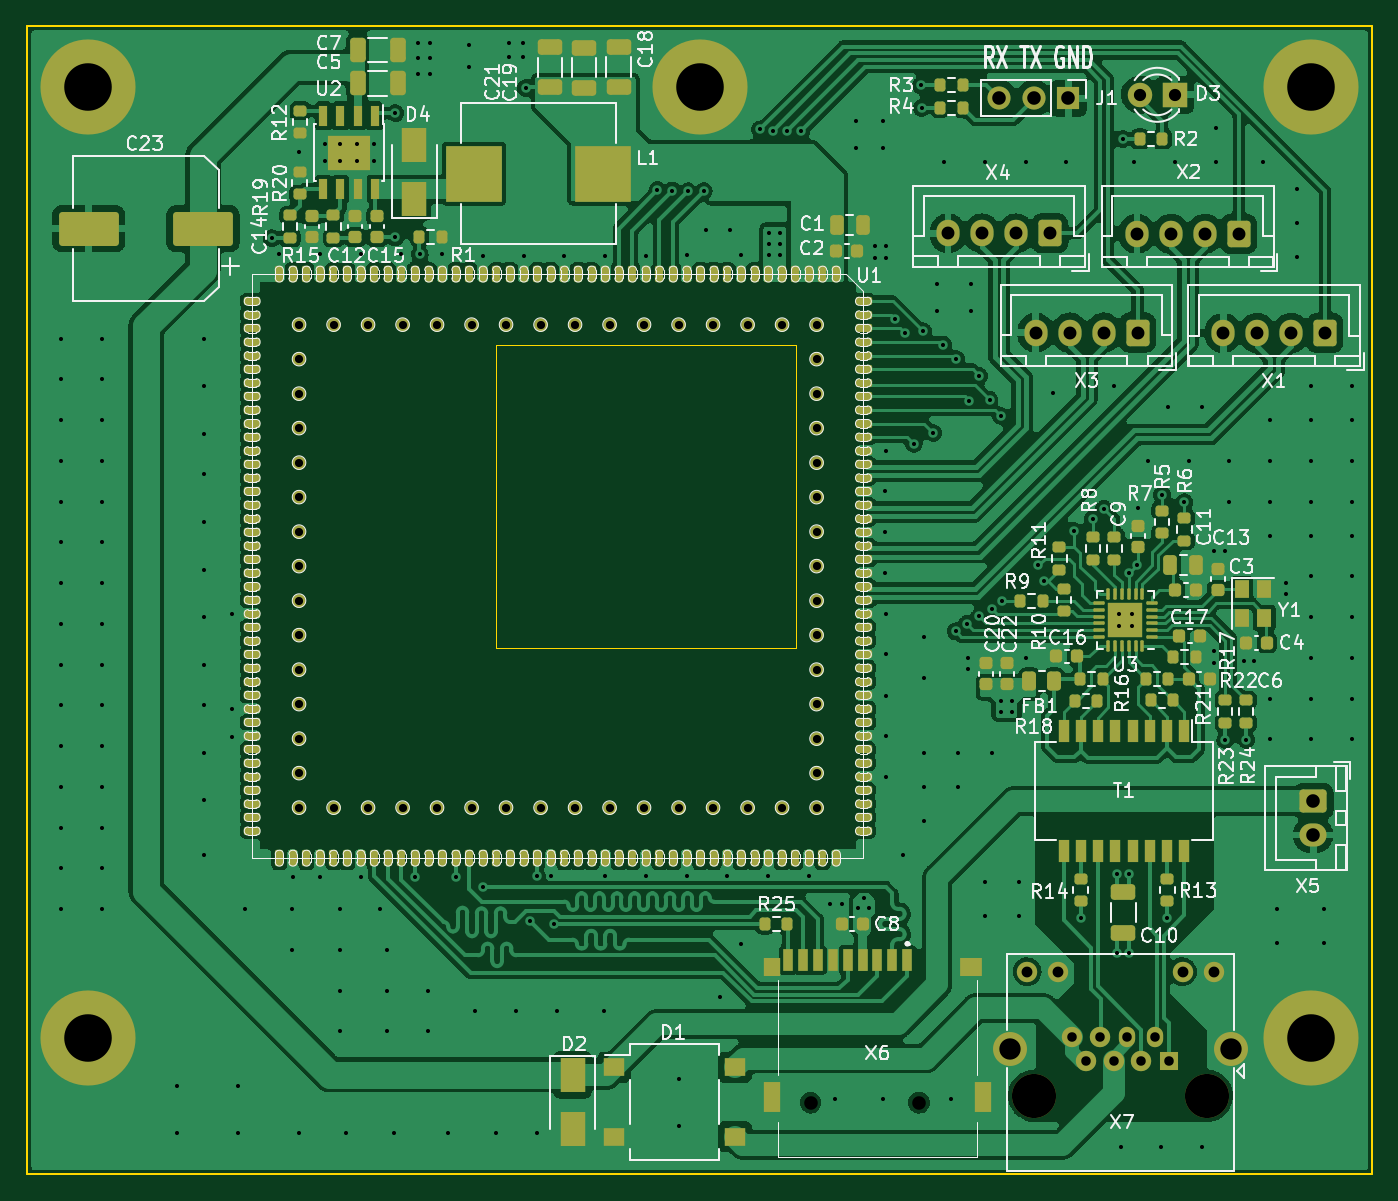
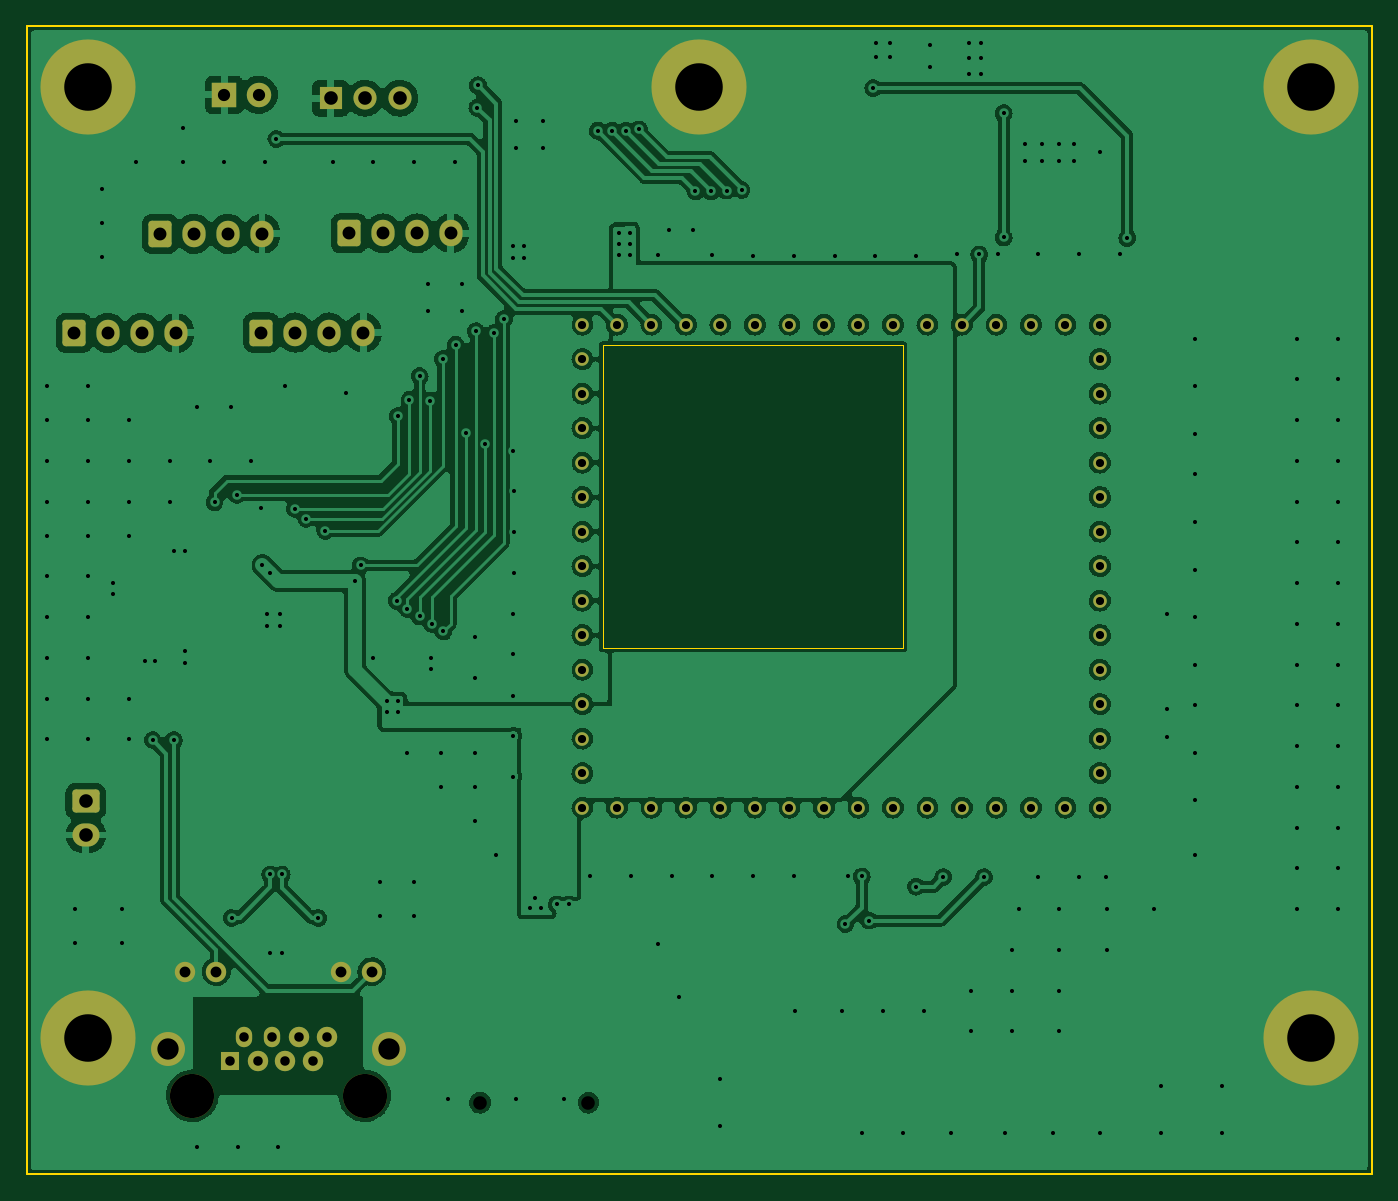
Circuit board: 9 layer files. Board 99.0 x 84.5 mm.
- bottom_copper: Router_MCU-B_Cu.gbl (285421 bytes)
- bottom_mask: Router_MCU-B_Mask.gbs (4455 bytes)
- bottom_silk: Router_MCU-B_Silkscreen.gbo (524 bytes)
- outline: Router_MCU-Edge_Cuts.gm1 (1003 bytes)
- top_copper: Router_MCU-F_Cu.gtl (317393 bytes)
- top_mask: Router_MCU-F_Mask.gts (16090 bytes)
- top_silk: Router_MCU-F_Silkscreen.gto (108721 bytes)
- drill: Router_MCU-NPTH.drl (520 bytes)
- drill: Router_MCU-PTH.drl (5999 bytes)

=== bottom_copper: Router_MCU-B_Cu.gbl (285421 bytes, source omitted) ===
=== bottom_mask: Router_MCU-B_Mask.gbs ===
%TF.GenerationSoftware,KiCad,Pcbnew,6.0.11-2627ca5db0~126~ubuntu20.04.1*%
%TF.CreationDate,2023-02-16T00:02:20+06:00*%
%TF.ProjectId,Router_MCU,526f7574-6572-45f4-9d43-552e6b696361,rev?*%
%TF.SameCoordinates,PX6ef5c30PY494a350*%
%TF.FileFunction,Soldermask,Bot*%
%TF.FilePolarity,Negative*%
%FSLAX46Y46*%
G04 Gerber Fmt 4.6, Leading zero omitted, Abs format (unit mm)*
G04 Created by KiCad (PCBNEW 6.0.11-2627ca5db0~126~ubuntu20.04.1) date 2023-02-16 00:02:20*
%MOMM*%
%LPD*%
G01*
G04 APERTURE LIST*
G04 Aperture macros list*
%AMRoundRect*
0 Rectangle with rounded corners*
0 $1 Rounding radius*
0 $2 $3 $4 $5 $6 $7 $8 $9 X,Y pos of 4 corners*
0 Add a 4 corners polygon primitive as box body*
4,1,4,$2,$3,$4,$5,$6,$7,$8,$9,$2,$3,0*
0 Add four circle primitives for the rounded corners*
1,1,$1+$1,$2,$3*
1,1,$1+$1,$4,$5*
1,1,$1+$1,$6,$7*
1,1,$1+$1,$8,$9*
0 Add four rect primitives between the rounded corners*
20,1,$1+$1,$2,$3,$4,$5,0*
20,1,$1+$1,$4,$5,$6,$7,0*
20,1,$1+$1,$6,$7,$8,$9,0*
20,1,$1+$1,$8,$9,$2,$3,0*%
G04 Aperture macros list end*
%ADD10RoundRect,0.250000X0.600000X0.725000X-0.600000X0.725000X-0.600000X-0.725000X0.600000X-0.725000X0*%
%ADD11O,1.700000X1.950000*%
%ADD12C,7.000000*%
%ADD13RoundRect,0.250000X-0.750000X0.600000X-0.750000X-0.600000X0.750000X-0.600000X0.750000X0.600000X0*%
%ADD14O,2.000000X1.700000*%
%ADD15R,1.800000X1.800000*%
%ADD16C,1.800000*%
%ADD17R,1.700000X1.700000*%
%ADD18O,1.700000X1.700000*%
%ADD19C,3.250000*%
%ADD20R,1.400000X1.400000*%
%ADD21O,1.200000X1.500000*%
%ADD22C,1.500000*%
%ADD23C,2.500000*%
%ADD24C,0.001000*%
%ADD25C,1.000000*%
G04 APERTURE END LIST*
D10*
%TO.C,X1*%
X91050000Y-18075000D03*
D11*
X88550000Y-18075000D03*
X86050000Y-18075000D03*
X83550000Y-18075000D03*
%TD*%
D10*
%TO.C,X4*%
X70800000Y-10750000D03*
D11*
X68300000Y-10750000D03*
X65800000Y-10750000D03*
X63300000Y-10750000D03*
%TD*%
D12*
%TO.C,H1*%
X0Y0D03*
%TD*%
D13*
%TO.C,X5*%
X90175000Y-52550000D03*
D14*
X90175000Y-55050000D03*
%TD*%
D12*
%TO.C,H2*%
X90000000Y0D03*
%TD*%
D15*
%TO.C,D3*%
X79975000Y-550000D03*
D16*
X77435000Y-550000D03*
%TD*%
D10*
%TO.C,X3*%
X77250000Y-18050000D03*
D11*
X74750000Y-18050000D03*
X72250000Y-18050000D03*
X69750000Y-18050000D03*
%TD*%
D12*
%TO.C,H3*%
X0Y-70000000D03*
%TD*%
D10*
%TO.C,X2*%
X84700000Y-10775000D03*
D11*
X82200000Y-10775000D03*
X79700000Y-10775000D03*
X77200000Y-10775000D03*
%TD*%
D17*
%TO.C,J1*%
X72150000Y-800000D03*
D18*
X69610000Y-800000D03*
X67070000Y-800000D03*
%TD*%
D19*
%TO.C,X7*%
X69640000Y-74240000D03*
X82340000Y-74240000D03*
D20*
X79550000Y-71700000D03*
D21*
X78534000Y-69920000D03*
D22*
X77518000Y-71700000D03*
D21*
X76502000Y-69920000D03*
D22*
X75486000Y-71700000D03*
X74470000Y-69920000D03*
X73454000Y-71700000D03*
X72438000Y-69920000D03*
X82850000Y-65100000D03*
X80560000Y-65100000D03*
X71420000Y-65100000D03*
X69130000Y-65100000D03*
D23*
X84120000Y-70810000D03*
X67860000Y-70810000D03*
%TD*%
D12*
%TO.C,H4*%
X90000000Y-70000000D03*
%TD*%
D24*
%TO.C,X6*%
X53170000Y-74750000D03*
X61150000Y-74750000D03*
%TD*%
D25*
%TO.C,U1*%
X53614168Y-17470142D03*
X51074168Y-17470142D03*
X48534168Y-17470142D03*
X45994168Y-17470142D03*
X43454168Y-17470142D03*
X40914168Y-17470142D03*
X38374168Y-17470142D03*
X35834168Y-17470142D03*
X33294168Y-17470142D03*
X30754168Y-17470142D03*
X28214168Y-17470142D03*
X25674168Y-17470142D03*
X23134168Y-17470142D03*
X20594168Y-17470142D03*
X18054168Y-17470142D03*
X15514168Y-17470142D03*
X15514168Y-20010142D03*
X15514168Y-22550142D03*
X15514168Y-25090142D03*
X15514168Y-27630142D03*
X15514168Y-30170142D03*
X15514168Y-32710142D03*
X15514168Y-35250142D03*
X15514168Y-37790142D03*
X15514168Y-40330142D03*
X15514168Y-42870142D03*
X15514168Y-45410142D03*
X15514168Y-47950142D03*
X15514168Y-50490142D03*
X15514168Y-53030142D03*
X18054168Y-53030142D03*
X20594168Y-53030142D03*
X23134168Y-53030142D03*
X25674168Y-53030142D03*
X28214168Y-53030142D03*
X30754168Y-53030142D03*
X33294168Y-53030142D03*
X35834168Y-53030142D03*
X38374168Y-53030142D03*
X40914168Y-53030142D03*
X43454168Y-53030142D03*
X45994168Y-53030142D03*
X48534168Y-53030142D03*
X51074168Y-53030142D03*
X53614168Y-53030142D03*
X53614168Y-50490142D03*
X53614168Y-47950142D03*
X53614168Y-45410142D03*
X53614168Y-42870142D03*
X53614168Y-40330142D03*
X53614168Y-37790142D03*
X53614168Y-35250142D03*
X53614168Y-32710142D03*
X53614168Y-30170142D03*
X53614168Y-27630142D03*
X53614168Y-25090142D03*
X53614168Y-22550142D03*
X53614168Y-20010142D03*
%TD*%
D12*
%TO.C,H5*%
X45000000Y0D03*
%TD*%
M02*

=== bottom_silk: Router_MCU-B_Silkscreen.gbo ===
%TF.GenerationSoftware,KiCad,Pcbnew,6.0.11-2627ca5db0~126~ubuntu20.04.1*%
%TF.CreationDate,2023-02-16T00:02:20+06:00*%
%TF.ProjectId,Router_MCU,526f7574-6572-45f4-9d43-552e6b696361,rev?*%
%TF.SameCoordinates,PX6ef5c30PY494a350*%
%TF.FileFunction,Legend,Bot*%
%TF.FilePolarity,Positive*%
%FSLAX46Y46*%
G04 Gerber Fmt 4.6, Leading zero omitted, Abs format (unit mm)*
G04 Created by KiCad (PCBNEW 6.0.11-2627ca5db0~126~ubuntu20.04.1) date 2023-02-16 00:02:20*
%MOMM*%
%LPD*%
G01*
G04 APERTURE LIST*
G04 APERTURE END LIST*
M02*

=== outline: Router_MCU-Edge_Cuts.gm1 ===
%TF.GenerationSoftware,KiCad,Pcbnew,6.0.11-2627ca5db0~126~ubuntu20.04.1*%
%TF.CreationDate,2023-02-16T00:02:20+06:00*%
%TF.ProjectId,Router_MCU,526f7574-6572-45f4-9d43-552e6b696361,rev?*%
%TF.SameCoordinates,PX6ef5c30PY494a350*%
%TF.FileFunction,Profile,NP*%
%FSLAX46Y46*%
G04 Gerber Fmt 4.6, Leading zero omitted, Abs format (unit mm)*
G04 Created by KiCad (PCBNEW 6.0.11-2627ca5db0~126~ubuntu20.04.1) date 2023-02-16 00:02:20*
%MOMM*%
%LPD*%
G01*
G04 APERTURE LIST*
%TA.AperFunction,Profile*%
%ADD10C,0.150000*%
%TD*%
%TA.AperFunction,Profile*%
%ADD11C,0.050000*%
%TD*%
G04 APERTURE END LIST*
D10*
X-4500000Y4500000D02*
X-4500000Y-80000000D01*
X-4500000Y4500000D02*
X94500000Y4500000D01*
X-4500000Y-80000000D02*
X94500000Y-80000000D01*
X94500000Y4500000D02*
X94500000Y-80000000D01*
D11*
%TO.C,U1*%
X30000000Y-19000000D02*
X52100000Y-19000000D01*
X30000000Y-41300000D02*
X30000000Y-19000000D01*
X52100000Y-41300000D02*
X30000000Y-41300000D01*
X52100000Y-19000000D02*
X52100000Y-41300000D01*
%TD*%
M02*

=== top_copper: Router_MCU-F_Cu.gtl (317393 bytes, source omitted) ===
=== top_mask: Router_MCU-F_Mask.gts (16090 bytes, source omitted) ===
=== top_silk: Router_MCU-F_Silkscreen.gto (108721 bytes, source omitted) ===
=== drill: Router_MCU-NPTH.drl ===
M48
; DRILL file {KiCad 6.0.11-2627ca5db0~126~ubuntu20.04.1} date Чт 16 фев 2023 00:02:11
; FORMAT={-:-/ absolute / metric / decimal}
; #@! TF.CreationDate,2023-02-16T00:02:11+06:00
; #@! TF.GenerationSoftware,Kicad,Pcbnew,6.0.11-2627ca5db0~126~ubuntu20.04.1
; #@! TF.FileFunction,NonPlated,1,2,NPTH
FMAT,2
METRIC
; #@! TA.AperFunction,NonPlated,NPTH,ComponentDrill
T1C1.000
; #@! TA.AperFunction,NonPlated,NPTH,ComponentDrill
T2C3.250
%
G90
G05
T1
X53.17Y-74.75
X61.15Y-74.75
T2
X69.64Y-74.24
X82.34Y-74.24
T0
M30

=== drill: Router_MCU-PTH.drl (5999 bytes, source omitted) ===
